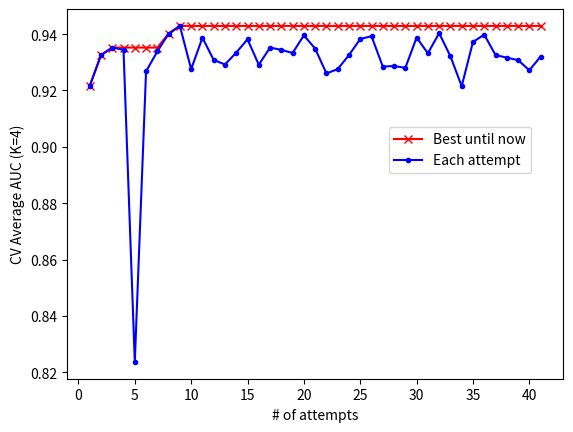

Write Python code to recreate this figure. (Note: this script raises an exception after producing the figure.)
import matplotlib.pyplot as plt

bestAUCs = [
    0.921583005091, 0.932526017753, 0.935233263657, 0.935233263657, 0.935233263657, 0.935233263657, 0.935233263657, 0.94018131877, 0.942918519324, 0.942918519324, 0.942918519324, 0.942918519324, 0.942918519324, 0.942918519324, 0.942918519324, 0.942918519324, 0.942918519324, 0.942918519324, 0.942918519324, 0.942918519324, 0.942918519324, 0.942918519324, 0.942918519324, 0.942918519324, 0.942918519324, 0.942918519324, 0.942918519324, 0.942918519324, 0.942918519324, 0.942918519324, 0.942918519324, 0.942918519324, 0.942918519324, 0.942918519324, 0.942918519324, 0.942918519324, 0.942918519324, 0.942918519324, 0.942918519324, 0.942918519324, 0.942918519324
]

AUCs = [
    0.921583005091, 0.932526017753, 0.935233263657, 0.934459980587, 0.8236461505, 0.926808455367, 0.933848553316, 0.94018131877, 0.942918519324, 0.927578214361, 0.938713792631, 0.930849815943, 0.929210616935, 0.933440012163, 0.938166050457, 0.929148945596, 0.935245094486, 0.934410895236, 0.933325479677, 0.939570143218, 0.934867011422, 0.926063364909, 0.927577207482, 0.932588444251, 0.938267745235, 0.939279155188, 0.928473329789, 0.928702394761, 0.928022247998, 0.938784022441, 0.933203899038, 0.940343929728, 0.932141389976, 0.921527626746, 0.937241987257, 0.939820604369, 0.93258919941, 0.931656577739, 0.930774803457, 0.927179490278, 0.932044729593
]

xs = range(1, len(bestAUCs) + 1)

plt.xlabel("# of attempts")
plt.ylabel("CV Average AUC (K=4)")
plt.plot(xs, bestAUCs, 'x-r', label="Best until now")
plt.plot(xs, AUCs, '.-b', label="Each attempt")
lgd = plt.legend(bbox_to_anchor=(0.95, 0.7))
plt.savefig("./img/hyper-params-selection-rf.eps")
